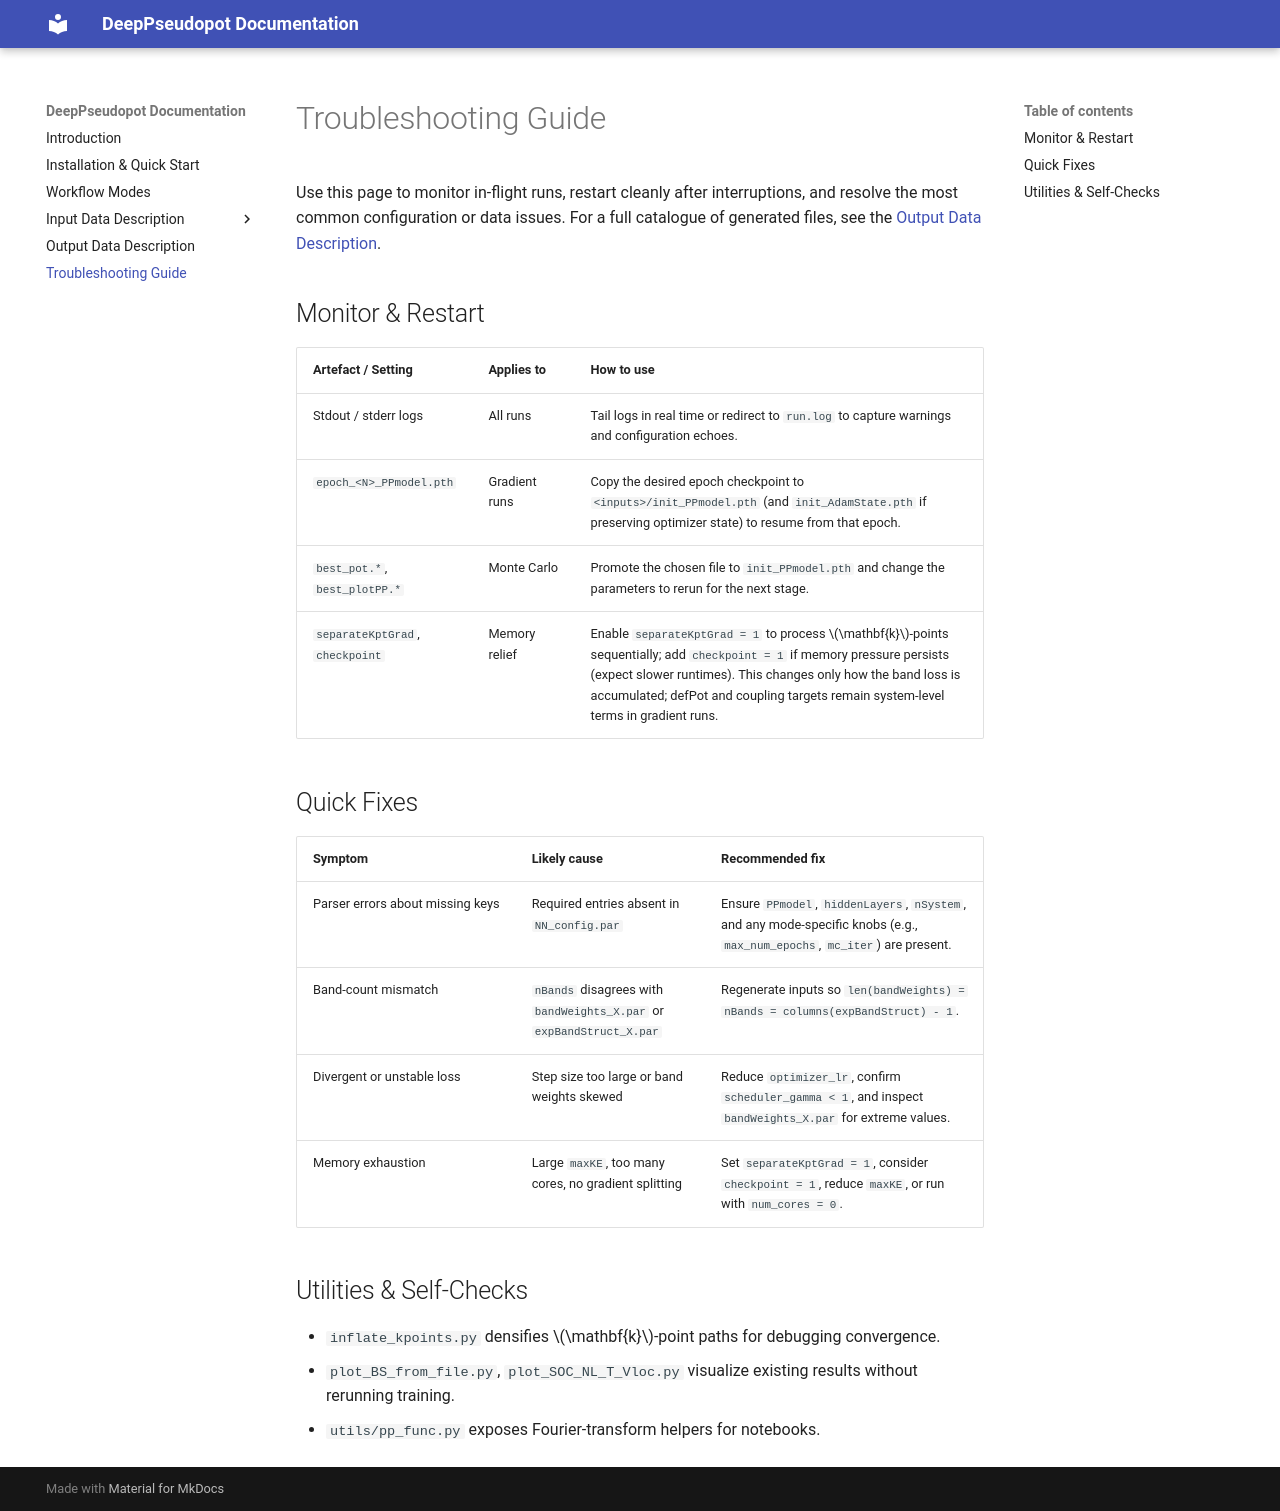

repository: TommyLinkl/DeePseudopot · page: troubleshooting/index.html · generator: mkdocs

# Troubleshooting Guide

Use this page to monitor in-flight runs, restart cleanly after interruptions, and resolve the most common configuration or data issues. For a full catalogue of generated files, see the [Output Data Description](outputs.md).

## Monitor & Restart

| Artefact / Setting | Applies to | How to use |
| --- | --- | --- |
| Stdout / stderr logs | All runs | Tail logs in real time or redirect to `run.log` to capture warnings and configuration echoes. |
| `epoch_<N>_PPmodel.pth` | Gradient runs | Copy the desired epoch checkpoint to `<inputs>/init_PPmodel.pth` (and `init_AdamState.pth` if preserving optimizer state) to resume from that epoch. |
| `best_pot.*`, <br>`best_plotPP.*` | Monte Carlo | Promote the chosen file to `init_PPmodel.pth` and change the parameters to rerun for the next stage. |
| `separateKptGrad`, <br>`checkpoint` | Memory relief | Enable `separateKptGrad = 1` to process $\mathbf{k}$-points sequentially; add `checkpoint = 1` if memory pressure persists (expect slower runtimes). This changes only how the band loss is accumulated; defPot and coupling targets remain system-level terms in gradient runs. |

## Quick Fixes

| Symptom | Likely cause | Recommended fix |
| --- | --- | --- |
| Parser errors about missing keys | Required entries absent in `NN_config.par` | Ensure `PPmodel`, `hiddenLayers`, `nSystem`, and any mode-specific knobs (e.g., `max_num_epochs`, `mc_iter`) are present. |
| Band-count mismatch | `nBands` disagrees with `bandWeights_X.par` or `expBandStruct_X.par` | Regenerate inputs so `len(bandWeights) = nBands = columns(expBandStruct) - 1`. |
| Divergent or unstable loss | Step size too large or band weights skewed | Reduce `optimizer_lr`, confirm `scheduler_gamma < 1`, and inspect `bandWeights_X.par` for extreme values. |
| Memory exhaustion | Large `maxKE`, too many cores, no gradient splitting | Set `separateKptGrad = 1`, consider `checkpoint = 1`, reduce `maxKE`, or run with `num_cores = 0`. |

## Utilities & Self-Checks

- `inflate_kpoints.py` densifies $\mathbf{k}$-point paths for debugging convergence.
- `plot_BS_from_file.py`, `plot_SOC_NL_T_Vloc.py` visualize existing results without rerunning training.
- `utils/pp_func.py` exposes Fourier-transform helpers for notebooks.
